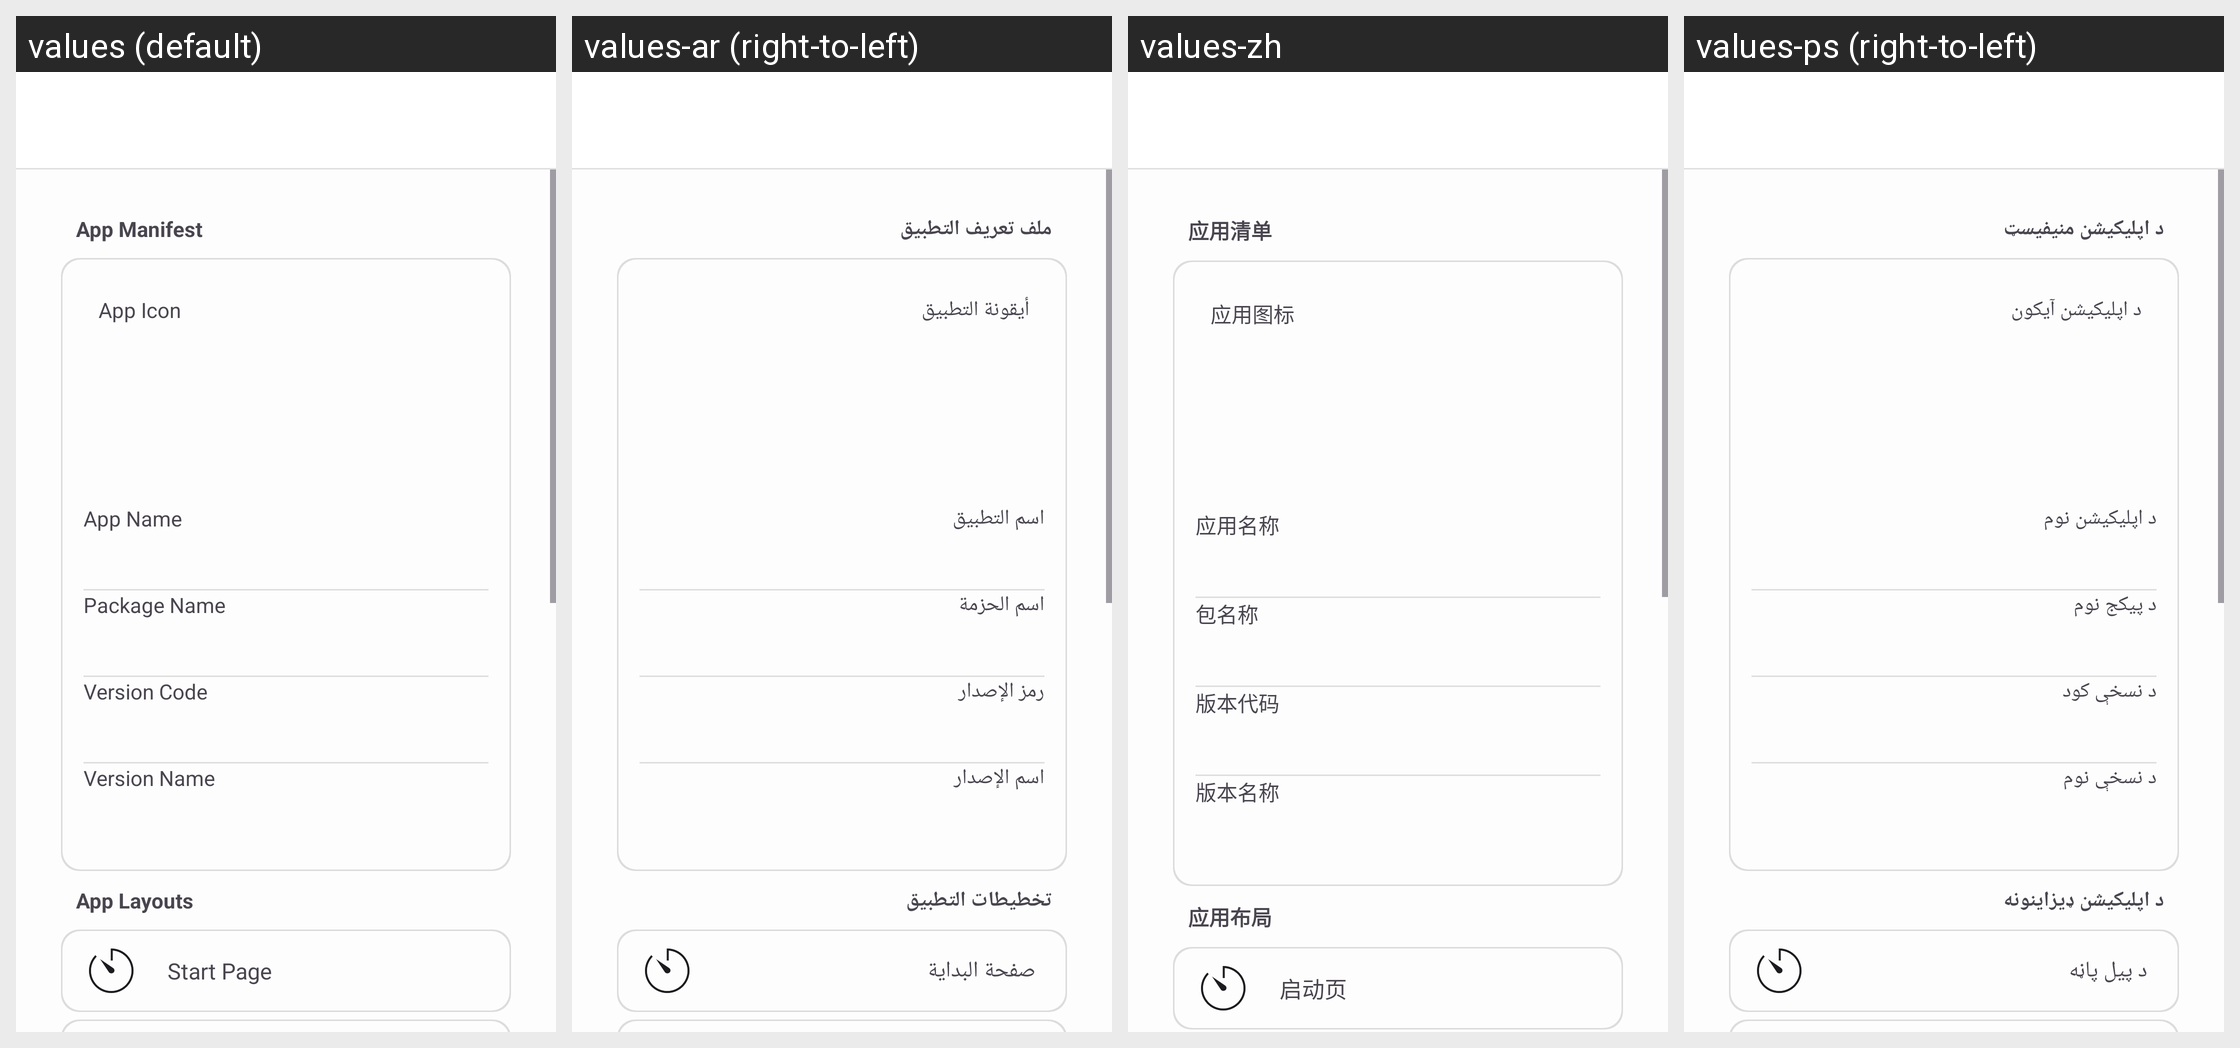

The Android screen above is rendered under several locales of the same app. Produce the string resources it draws, with the default and per-locale values.
Android screen res/layout/app_editor.xml rendered under 4 locales, left to right: values (default), values-ar (right-to-left), values-zh, values-ps (right-to-left). Device: Nexus 5 (rendered at 1080×1920; each locale shown at half size, 540×960, under a caption strip naming it); theme AppTheme.
Other locales in the repository, not shown: values-dv, values-hi, values-ru.
Strings drawn on this screen, with the default value and each locale's value (text and hints the layout hard-codes, and strings that could not be matched under every locale, appear in the picture but are not listed):

app_editor_app_manifest
  values: App Manifest
  values-ar: ملف تعريف التطبيق
  values-zh: 应用清单
  values-ps: د اپلیکیشن منیفیسټ

app_editor_app_icon
  values: App Icon
  values-ar: أيقونة التطبيق
  values-zh: 应用图标
  values-ps: د اپلیکیشن آیکون

app_editor_app_name
  values: App Name
  values-ar: اسم التطبيق
  values-zh: 应用名称
  values-ps: د اپلیکیشن نوم

app_editor_package_name
  values: Package Name
  values-ar: اسم الحزمة
  values-zh: 包名称
  values-ps: د پیکج نوم

app_editor_version_code
  values: Version Code
  values-ar: رمز الإصدار
  values-zh: 版本代码
  values-ps: د نسخې کود

app_editor_version_name
  values: Version Name
  values-ar: اسم الإصدار
  values-zh: 版本名称
  values-ps: د نسخې نوم

app_editor_app_layouts
  values: App Layouts
  values-ar: تخطيطات التطبيق
  values-zh: 应用布局
  values-ps: د اپلیکیشن ډیزاینونه

app_editor_splash_page
  values: Start Page
  values-ar: صفحة البداية
  values-zh: 启动页
  values-ps: د پیل پاڼه
